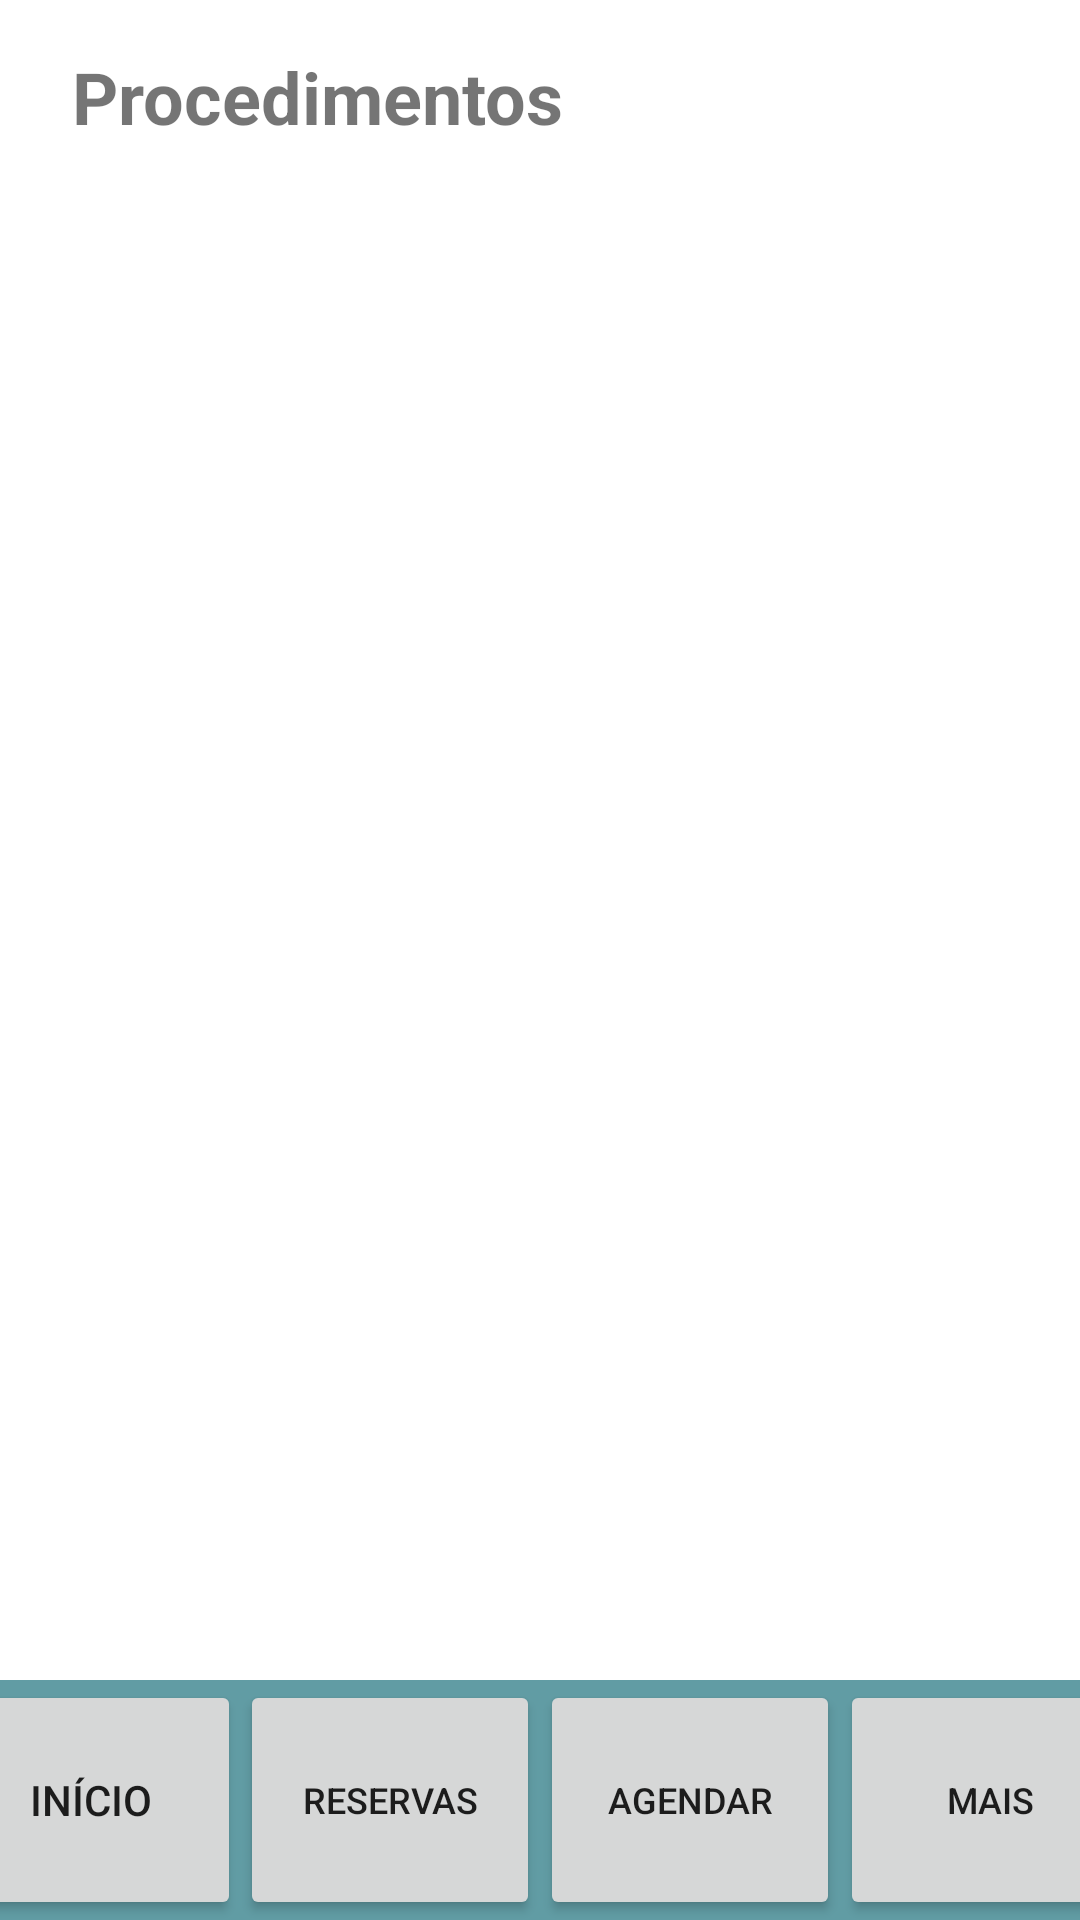

Reconstruct the res/layout file that produces this screen, plus the resources it refers to.
<!-- AndroidManifest.xml: application theme Theme.Projeto_Organizze -->
<!-- res/layout/activity_procedimento.xml -->
<?xml version="1.0" encoding="utf-8"?>
<androidx.constraintlayout.widget.ConstraintLayout xmlns:android="http://schemas.android.com/apk/res/android"
    xmlns:app="http://schemas.android.com/apk/res-auto"
    xmlns:tools="http://schemas.android.com/tools"
    android:layout_width="match_parent"
    android:layout_height="match_parent"
    tools:context=".activity.Procedimento">

    <Button
        android:id="@+id/toolBtnInicio"
        android:layout_width="100dp"
        android:layout_height="80dp"
        android:text="Início"
        app:elevation="0dp"
        app:icon="@drawable/ic_home_24"
        app:iconGravity="top"
        app:layout_constraintEnd_toStartOf="@+id/toolBtnReservas"
        app:layout_constraintHorizontal_bias="0.5"
        app:layout_constraintStart_toStartOf="parent"
        app:layout_constraintTop_toTopOf="@+id/toolbar2" />

    <Button
        android:id="@+id/toolBtnReservas"
        android:layout_width="100dp"
        android:layout_height="80dp"
        android:gravity="center"
        android:text="Reservas"
        android:textSize="12sp"
        app:elevation="0dp"
        app:icon="@drawable/ic_reservas_24"
        app:iconGravity="top"
        app:layout_constraintEnd_toStartOf="@+id/toolBtnAgendar"
        app:layout_constraintHorizontal_bias="0.5"
        app:layout_constraintStart_toEndOf="@+id/toolBtnInicio"
        app:layout_constraintTop_toTopOf="@+id/toolbar2" />

    <androidx.appcompat.widget.Toolbar
        android:id="@+id/toolbar2"
        android:layout_width="411dp"
        android:layout_height="80dp"
        android:background="?attr/colorPrimary"
        android:minHeight="?attr/actionBarSize"
        android:theme="?attr/actionBarTheme"
        app:layout_constraintBottom_toBottomOf="parent"
        app:layout_constraintEnd_toEndOf="parent"
        app:layout_constraintStart_toStartOf="parent" />

    <Button
        android:id="@+id/toolBtnAgendar"
        android:layout_width="100dp"
        android:layout_height="80dp"
        android:gravity="center"
        android:text="Agendar"
        android:textSize="12sp"
        app:elevation="0dp"
        app:icon="@drawable/ic_agendar_24"
        app:iconGravity="top"
        app:layout_constraintEnd_toStartOf="@+id/toolBtnMais"
        app:layout_constraintHorizontal_bias="0.5"
        app:layout_constraintStart_toEndOf="@+id/toolBtnReservas"
        app:layout_constraintTop_toTopOf="@+id/toolbar2" />

    <Button
        android:id="@+id/toolBtnMais"
        android:layout_width="100dp"
        android:layout_height="80dp"
        android:gravity="center"
        android:text="Mais"
        android:textSize="12sp"
        app:elevation="0dp"
        app:icon="@drawable/ic_mais_24"
        app:iconGravity="top"
        app:layout_constraintEnd_toEndOf="parent"
        app:layout_constraintHorizontal_bias="0.5"
        app:layout_constraintStart_toEndOf="@+id/toolBtnAgendar"
        app:layout_constraintTop_toTopOf="@+id/toolbar2" />

    <TextView
        android:id="@+id/textView3"
        android:layout_width="wrap_content"
        android:layout_height="wrap_content"
        android:layout_marginStart="24dp"
        android:layout_marginLeft="24dp"
        android:layout_marginTop="16dp"
        android:text="Procedimentos"
        android:textSize="24sp"
        android:textStyle="bold"
        app:layout_constraintStart_toStartOf="parent"
        app:layout_constraintTop_toTopOf="parent" />

    <ListView
        android:id="@+id/listaProcedimentos"
        android:layout_width="0dp"
        android:layout_height="0dp"
        android:layout_marginStart="16dp"
        android:layout_marginLeft="16dp"
        android:layout_marginTop="16dp"
        android:layout_marginEnd="16dp"
        android:layout_marginRight="16dp"
        android:layout_marginBottom="16dp"
        app:layout_constraintBottom_toTopOf="@+id/toolbar2"
        app:layout_constraintEnd_toEndOf="parent"
        app:layout_constraintStart_toStartOf="parent"
        app:layout_constraintTop_toBottomOf="@+id/textView3" />


</androidx.constraintlayout.widget.ConstraintLayout>
<!-- resources referenced by this layout -->
<resources>
  <style name="Theme.Projeto_Organizze" parent="Theme.MaterialComponents.DayNight.DarkActionBar">
          
          <item name="colorPrimary">@color/cadetBlue</item>
          <item name="colorPrimaryVariant">@color/charcoal</item>
          <item name="colorOnPrimary">@color/black</item>
          <item name="android:colorBackground">@color/white</item>
  
          
          <item name="colorSecondary">@color/teal_200</item>
          <item name="colorSecondaryVariant">@color/teal_700</item>
          <item name="colorOnSecondary">@color/black</item>
          
          <item name="android:statusBarColor" tools:targetApi="l">?attr/colorPrimaryVariant</item>
          
      </style>
  <color name="cadetBlue">#619ca4</color>
  <color name="charcoal">#36494E</color>
  <color name="black">#FF000000</color>
  <color name="white">#FFFFFFFF</color>
  <color name="teal_200">#FF03DAC5</color>
  <color name="teal_700">#FF018786</color>
</resources>
